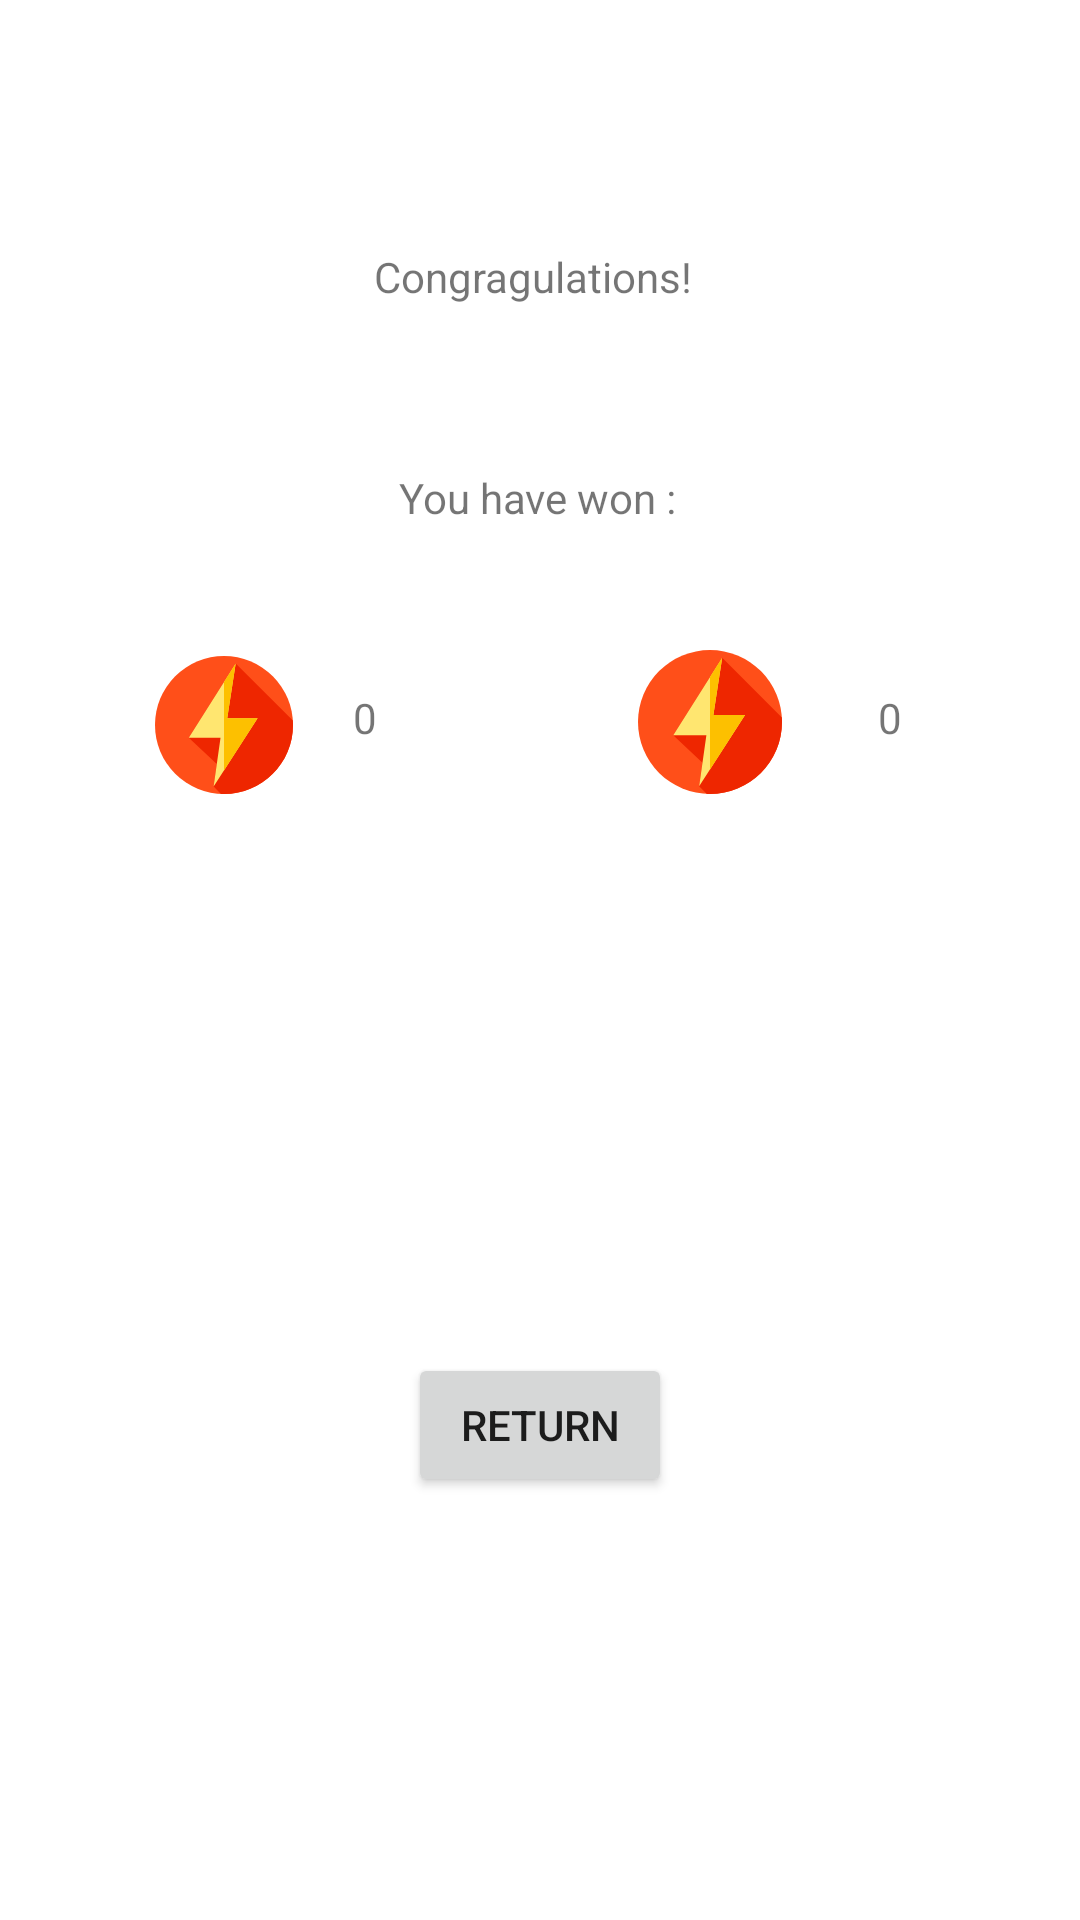

Here is an Android app screen rendered from its layout file. Give the layout XML and the strings, colors and styles it references.
<!-- AndroidManifest.xml: application theme Theme.DuoLingo -->
<!-- res/layout/activity_show_gains.xml -->
<?xml version="1.0" encoding="utf-8"?>
<androidx.constraintlayout.widget.ConstraintLayout xmlns:android="http://schemas.android.com/apk/res/android"
    xmlns:app="http://schemas.android.com/apk/res-auto"
    xmlns:tools="http://schemas.android.com/tools"
    android:layout_width="match_parent"
    android:layout_height="match_parent"
    tools:context=".ShowGainsActivity">

    <Button
        android:id="@+id/buttonReturn"
        android:layout_width="wrap_content"
        android:layout_height="wrap_content"
        android:text="Return"
        app:layout_constraintBottom_toBottomOf="parent"
        app:layout_constraintEnd_toEndOf="parent"
        app:layout_constraintStart_toStartOf="parent"
        app:layout_constraintTop_toTopOf="parent"
        app:layout_constraintVertical_bias="0.762" />

    <TextView
        android:id="@+id/tvTitle"
        android:layout_width="wrap_content"
        android:layout_height="wrap_content"
        android:text="Congragulations! "
        app:layout_constraintBottom_toBottomOf="parent"
        app:layout_constraintEnd_toEndOf="parent"
        app:layout_constraintHorizontal_bias="0.498"
        app:layout_constraintStart_toStartOf="parent"
        app:layout_constraintTop_toTopOf="parent"
        app:layout_constraintVertical_bias="0.133" />

    <TextView
        android:id="@+id/tvSubTitle"
        android:layout_width="wrap_content"
        android:layout_height="wrap_content"
        android:text="You have won :"
        app:layout_constraintBottom_toBottomOf="parent"
        app:layout_constraintEnd_toEndOf="parent"
        app:layout_constraintHorizontal_bias="0.498"
        app:layout_constraintStart_toStartOf="parent"
        app:layout_constraintTop_toTopOf="parent"
        app:layout_constraintVertical_bias="0.252" />

    <TextView
        android:id="@+id/tvNumPoints"
        android:layout_width="wrap_content"
        android:layout_height="wrap_content"
        android:text="0"
        app:layout_constraintBottom_toBottomOf="parent"
        app:layout_constraintEnd_toEndOf="parent"
        app:layout_constraintHorizontal_bias="0.334"
        app:layout_constraintStart_toStartOf="parent"
        app:layout_constraintTop_toTopOf="parent"
        app:layout_constraintVertical_bias="0.37" />

    <TextView
        android:id="@+id/tvNumCoins"
        android:layout_width="wrap_content"
        android:layout_height="wrap_content"
        android:text="0"
        app:layout_constraintBottom_toBottomOf="parent"
        app:layout_constraintEnd_toEndOf="parent"
        app:layout_constraintHorizontal_bias="0.831"
        app:layout_constraintStart_toStartOf="parent"
        app:layout_constraintTop_toTopOf="parent"
        app:layout_constraintVertical_bias="0.37" />

    <ImageView
        android:id="@+id/ivPointsShowGains"
        android:layout_width="54dp"
        android:layout_height="46dp"
        app:layout_constraintBottom_toBottomOf="parent"
        app:layout_constraintEnd_toEndOf="parent"
        app:layout_constraintHorizontal_bias="0.156"
        app:layout_constraintStart_toStartOf="parent"
        app:layout_constraintTop_toTopOf="parent"
        app:layout_constraintVertical_bias="0.368"
        android:src="@drawable/ic_lighting"
        tools:src="@drawable/ic_launcher_foreground" />

    <ImageView
        android:id="@+id/ivCoinsShowGains"
        android:layout_width="55dp"
        android:layout_height="48dp"
        app:layout_constraintBottom_toBottomOf="parent"
        app:layout_constraintEnd_toEndOf="parent"
        app:layout_constraintHorizontal_bias="0.685"
        app:layout_constraintStart_toStartOf="parent"
        app:layout_constraintTop_toTopOf="parent"
        app:layout_constraintVertical_bias="0.366"
        android:src="@drawable/ic_lighting"
        tools:src="@drawable/ic_money" />


</androidx.constraintlayout.widget.ConstraintLayout>
<!-- resources referenced by this layout -->
<resources>
  <!-- drawable ic_launcher_foreground: png bitmap (mipmap-hdpi, 2725 bytes) -->
  <!-- drawable ic_lighting (drawable) -->
  <vector android:height="450dp" android:viewportHeight="512"
      android:viewportWidth="512" android:width="450dp" xmlns:android="http://schemas.android.com/apk/res/android">
      <path android:fillColor="#FF4F19" android:pathData="M256,256m-256,0a256,256 0,1 1,512 0a256,256 0,1 1,-512 0"/>
      <path android:fillColor="#EE2600" android:pathData="M512,256c0,-5.48 -0.193,-10.915 -0.532,-16.309L299.357,27.579L125.308,302.978l103.989,97.775l-11.856,83.668l27.32,27.319c3.728,0.161 7.472,0.26 11.239,0.26C397.385,512 512,397.385 512,256z"/>
      <path android:fillColor="#FFE670" android:pathData="M299.357,27.579l-174.049,275.399l117.843,0l-25.71,181.443l163.251,-253.2l-112.65,0z"/>
      <path android:fillColor="#FDC000" android:pathData="M380.69,231.22l-124.69,193.39l0,-328.42l43.36,-68.61l-31.32,203.64z"/>
  </vector>
  <!-- drawable ic_money: vector/xml drawable (drawable, 4529 chars, omitted) -->
  <style name="Theme.DuoLingo" parent="Theme.MaterialComponents.DayNight.DarkActionBar">
          
          <item name="colorPrimary">@color/purple_500</item>
          <item name="colorPrimaryVariant">@color/purple_700</item>
          <item name="colorOnPrimary">@color/white</item>
          
          <item name="colorSecondary">@color/teal_200</item>
          <item name="colorSecondaryVariant">@color/teal_700</item>
          <item name="colorOnSecondary">@color/black</item>
          
          <item name="android:statusBarColor" tools:targetApi="l">?attr/colorPrimaryVariant</item>
          
      </style>
  <!-- not gathered from this repository: default colours our renderer supplied (Android Studio template values) -->
  <color name="purple_500">#FF6200EE</color>
  <color name="purple_700">#FF3700B3</color>
  <color name="teal_200">#FF03DAC5</color>
  <color name="teal_700">#FF018786</color>
  <color name="black">#FF000000</color>
  <color name="white">#FFFFFFFF</color>
</resources>
